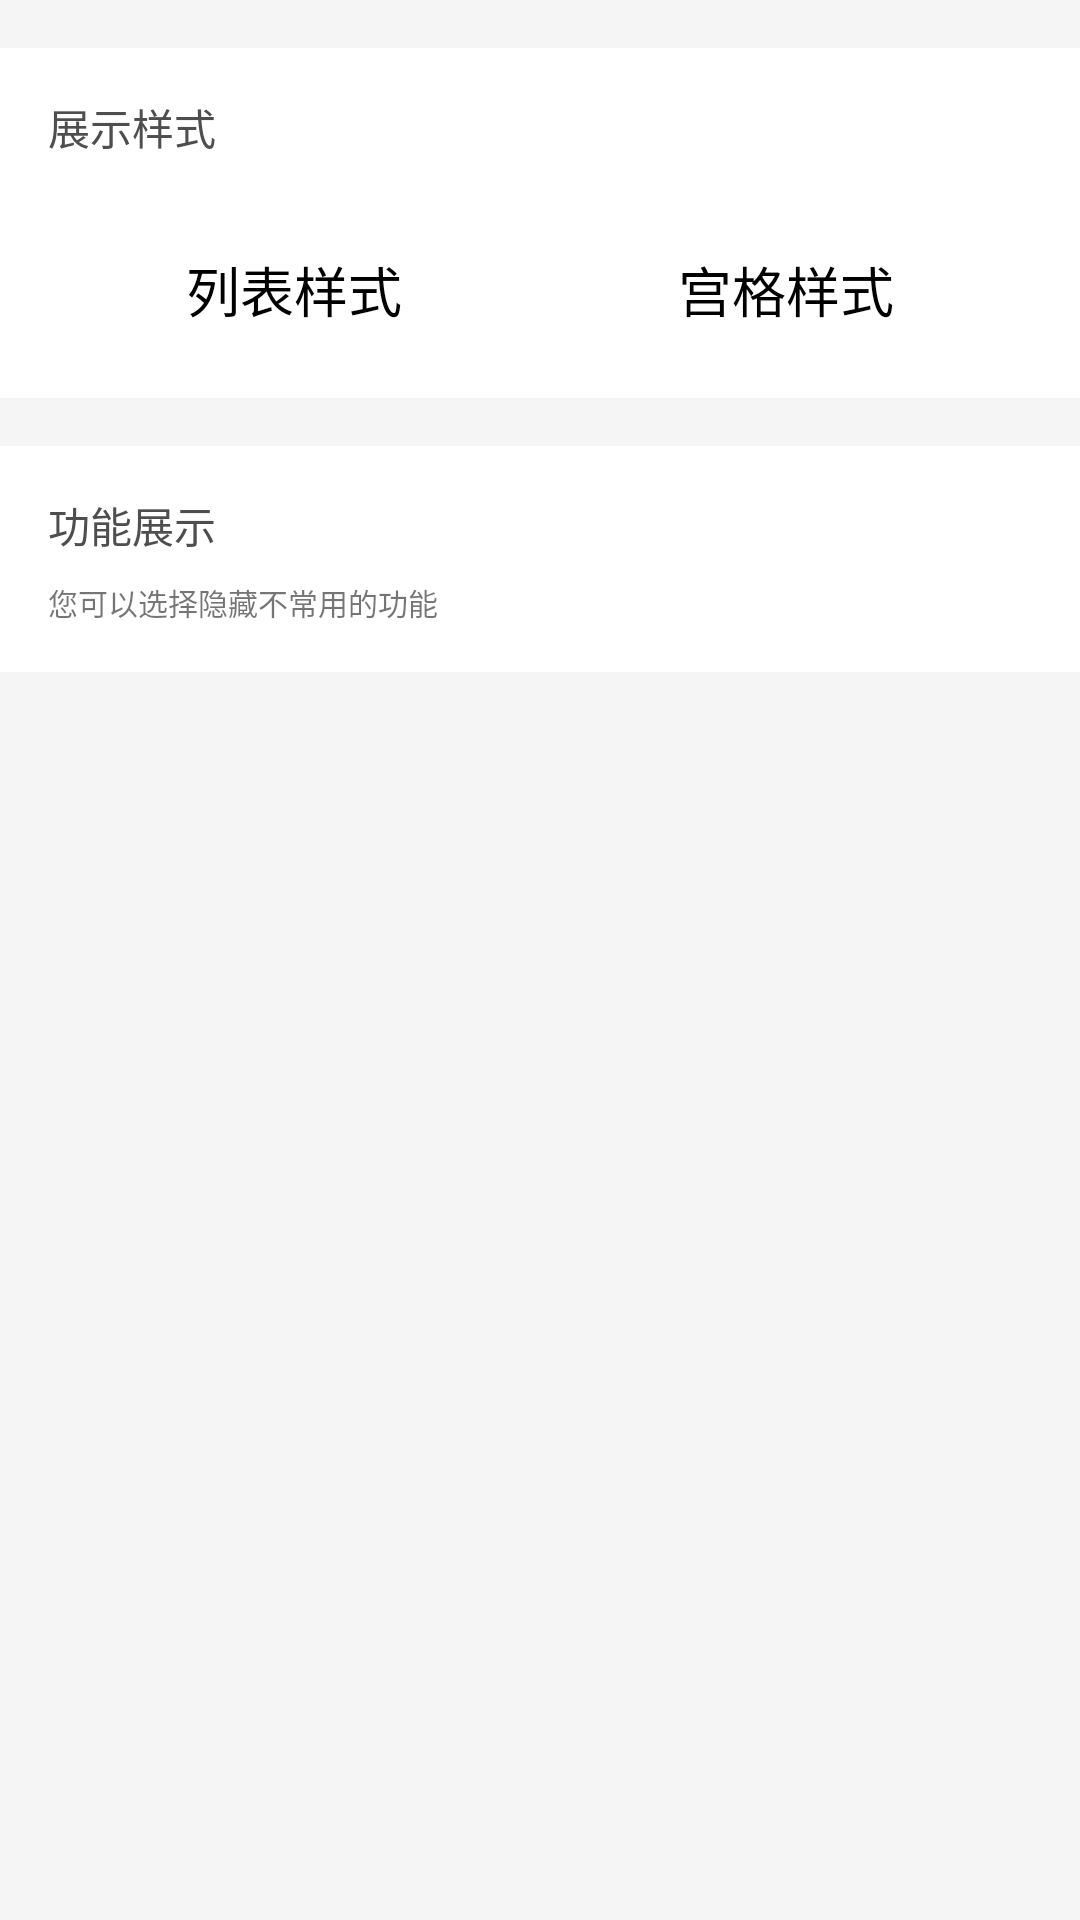

Reconstruct the res/layout file that produces this screen, plus the resources it refers to.
<!-- AndroidManifest.xml: application theme AppTheme -->
<!-- res/layout/menu_manage_header_layout.xml -->
<?xml version="1.0" encoding="utf-8"?>
<LinearLayout xmlns:android="http://schemas.android.com/apk/res/android"
    xmlns:app="http://schemas.android.com/apk/res-auto"
    android:id="@+id/titleView"
    android:layout_width="match_parent"
    android:layout_height="wrap_content"
    android:background="@color/colorUnActive"
    android:orientation="vertical"
    app:layout_constraintStart_toStartOf="parent"
    app:layout_constraintTop_toBottomOf="@+id/navigationBar">

    <Space
        android:layout_width="match_parent"
        android:layout_height="16dp" />

    <LinearLayout
        android:layout_width="match_parent"
        android:layout_height="wrap_content"
        android:padding="16dp"
        android:background="@color/colorWhite"
        android:orientation="vertical">

        <TextView
            android:id="@+id/styleTitleView"
            style="@style/AppTheme.TitleText.Dark"
            android:layout_width="match_parent"
            android:layout_height="wrap_content"
            android:gravity="start"
            android:text="@string/display_style_text"
            android:textSize="@dimen/middle" />

        <RadioGroup
            android:id="@+id/styleMenuRadioGroup"
            android:layout_width="match_parent"
            android:layout_height="40dp"
            android:layout_marginTop="24dp"
            android:background="@drawable/primary_color_border_box"
            android:orientation="horizontal">

            <RadioButton
                android:id="@+id/listStyleRadioButton"
                android:layout_width="0dp"
                android:layout_height="match_parent"
                android:layout_weight="1"
                android:button="@null"
                android:gravity="center"
                android:text="@string/list_style_text"
                android:textSize="@dimen/middle_big" />

            <RadioButton
                android:id="@+id/gridStyleRadioButton"
                android:layout_width="0dp"
                android:layout_height="match_parent"
                android:layout_weight="1"
                android:button="@null"
                android:gravity="center"
                android:text="@string/grad_style_text"
                android:textSize="@dimen/middle_big" />

        </RadioGroup>
    </LinearLayout>

    <Space
        android:layout_width="match_parent"
        android:layout_height="16dp" />
    <TextView
        android:layout_width="match_parent"
        android:layout_height="wrap_content"
        style="@style/AppTheme.TitleText"
        android:background="@color/colorWhite"
        android:textColor="@color/colorBlack"
        android:gravity="start"
        android:paddingTop="16dp"
        android:paddingHorizontal="16dp"
        android:text="@string/menu_manage_title"/>

    <TextView
        android:layout_width="match_parent"
        android:layout_height="wrap_content"
        android:background="@color/colorWhite"
        android:textSize="@dimen/super_small"
        android:paddingHorizontal="16dp"
        android:paddingTop="8dp"
        android:paddingBottom="16dp"
        android:text="@string/menu_manage_tips"/>
</LinearLayout>
<!-- resources referenced by this layout -->
<resources>
  <color name="colorBlack">#4e4e4e</color>
  <color name="colorUnActive">#f5f5f5</color>
  <color name="colorWhite">#ffffff</color>
  <dimen name="middle">14sp</dimen>
  <dimen name="middle_big">18sp</dimen>
  <dimen name="super_small">10sp</dimen>
  <string name="display_style_text">展示样式</string>
  <string name="grad_style_text">宫格样式</string>
  <string name="list_style_text">列表样式</string>
  <string name="menu_manage_tips">您可以选择隐藏不常用的功能</string>
  <string name="menu_manage_title">功能展示</string>
  <style name="AppTheme.TitleText">
          <item name="android:textSize">@dimen/middle</item>
          <item name="android:textColor">@color/colorWhite</item>
          <item name="android:gravity">center</item>
      </style>
  <style name="AppTheme.TitleText.Dark">
          <item name="android:textColor">@color/colorBlack</item>
      </style>
  <style name="AppTheme" parent="Theme.AppCompat.Light.NoActionBar">
          
          <item name="editTextStyle">@style/AppTheme.EditText</item>
          <item name="android:windowBackground">@drawable/drawableWindowBackground</item>
          <item name="buttonStyle">@style/AppTheme.Button</item>
          <item name="android:statusBarColor">@color/colorPrimary</item>
          <item name="imageButtonStyle">@style/AppTheme.ImageButton</item>
      </style>
  <style name="AppTheme.EditText" parent="@style/Base.Widget.AppCompat.EditText">
          <item name="android:background">@drawable/edittext_background_drawable</item>
          <item name="android:textSize">@dimen/middle</item>
          <item name="android:textColor">@color/colorBlack</item>
          <item name="android:layout_height">@dimen/edit_text_height</item>
          <item name="android:paddingLeft">8dp</item>
          <item name="android:paddingRight">8dp</item>
      </style>
  <style name="AppTheme.Button" parent="@style/Base.Widget.AppCompat.Button">
          <item name="android:background">@drawable/base_btn_background</item>
          <item name="android:textColor">@color/colorWhite</item>
          <item name="android:textSize">@dimen/middle</item>
          <item name="android:gravity">center</item>
          <item name="android:textStyle">bold</item>
      </style>
  <color name="colorPrimary">#41d6bf</color>
  <style name="AppTheme.ImageButton" parent="@style/Base.Widget.AppCompat.ImageButton">
          <item name="android:background">@drawable/drawableTransparent</item>
      </style>
  <!-- drawable edittext_background_drawable (drawable) -->
  <?xml version="1.0" encoding="utf-8"?>
  <shape xmlns:android="http://schemas.android.com/apk/res/android">
      <solid android:color="@color/colorUnActive" />
  </shape>
  <dimen name="edit_text_height">48dp</dimen>
  <!-- drawable base_btn_background (drawable) -->
  <?xml version="1.0" encoding="utf-8"?>
  <selector xmlns:android="http://schemas.android.com/apk/res/android">
      <item android:drawable="@drawable/btn_normal_color"></item>
      <item android:drawable="@drawable/btn_active_color" android:state_pressed="true"></item>
  </selector>
</resources>
